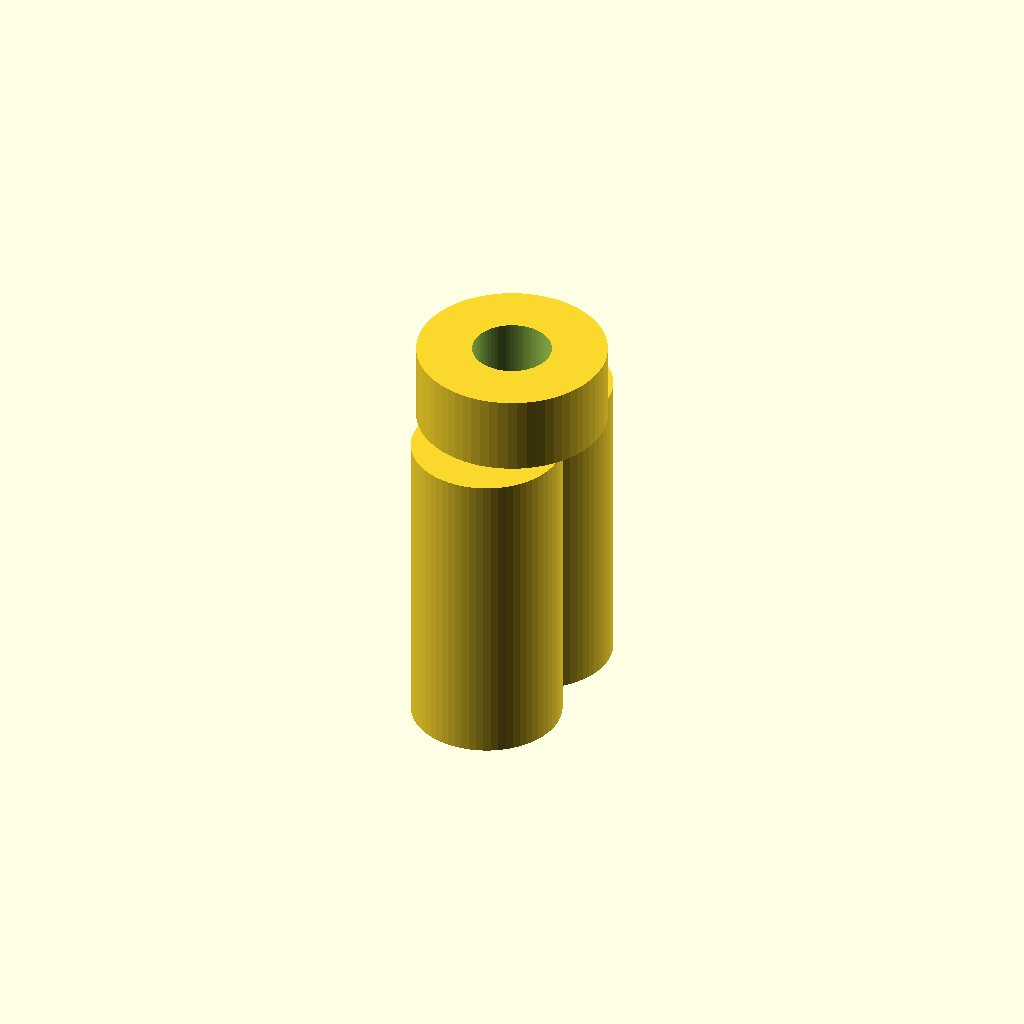
Cell 1 — every parameter at its default value.
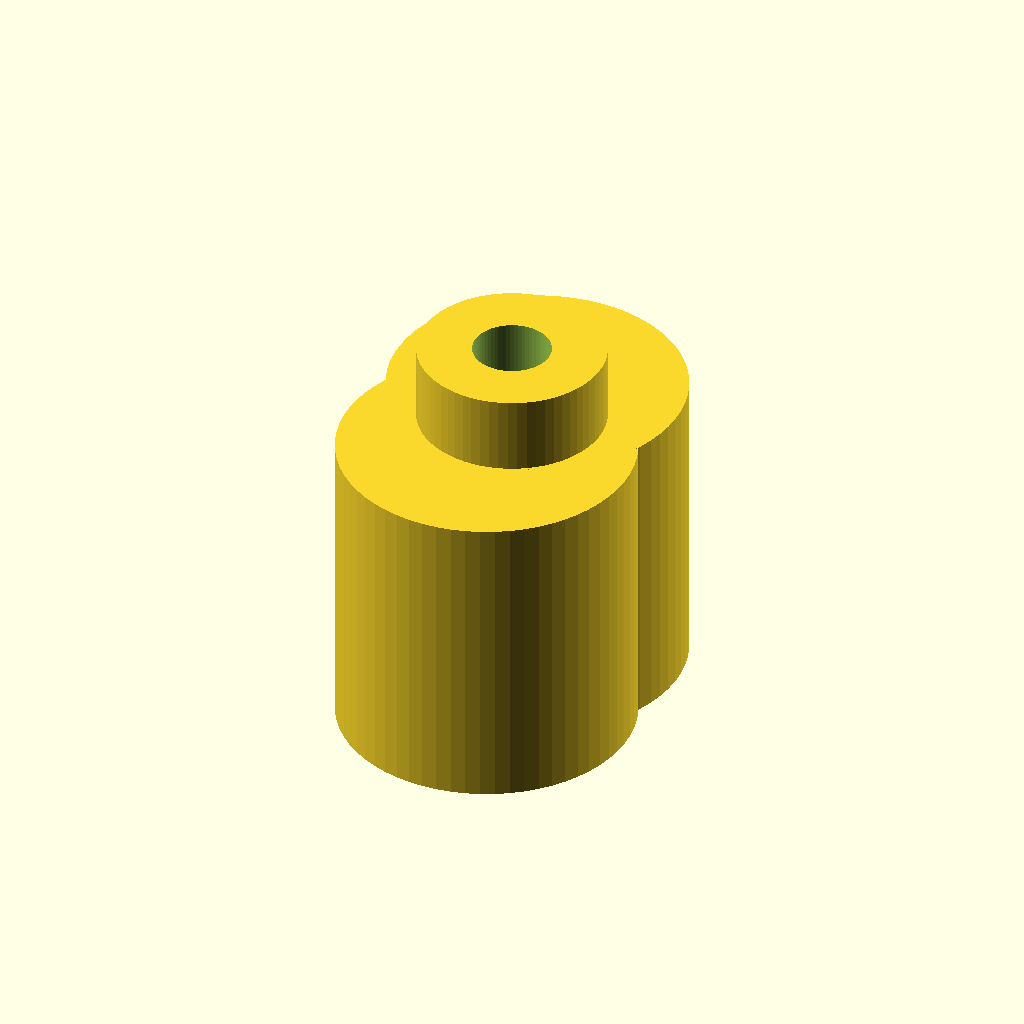
Cell 2: tube8_od = 19 (everything else at default).
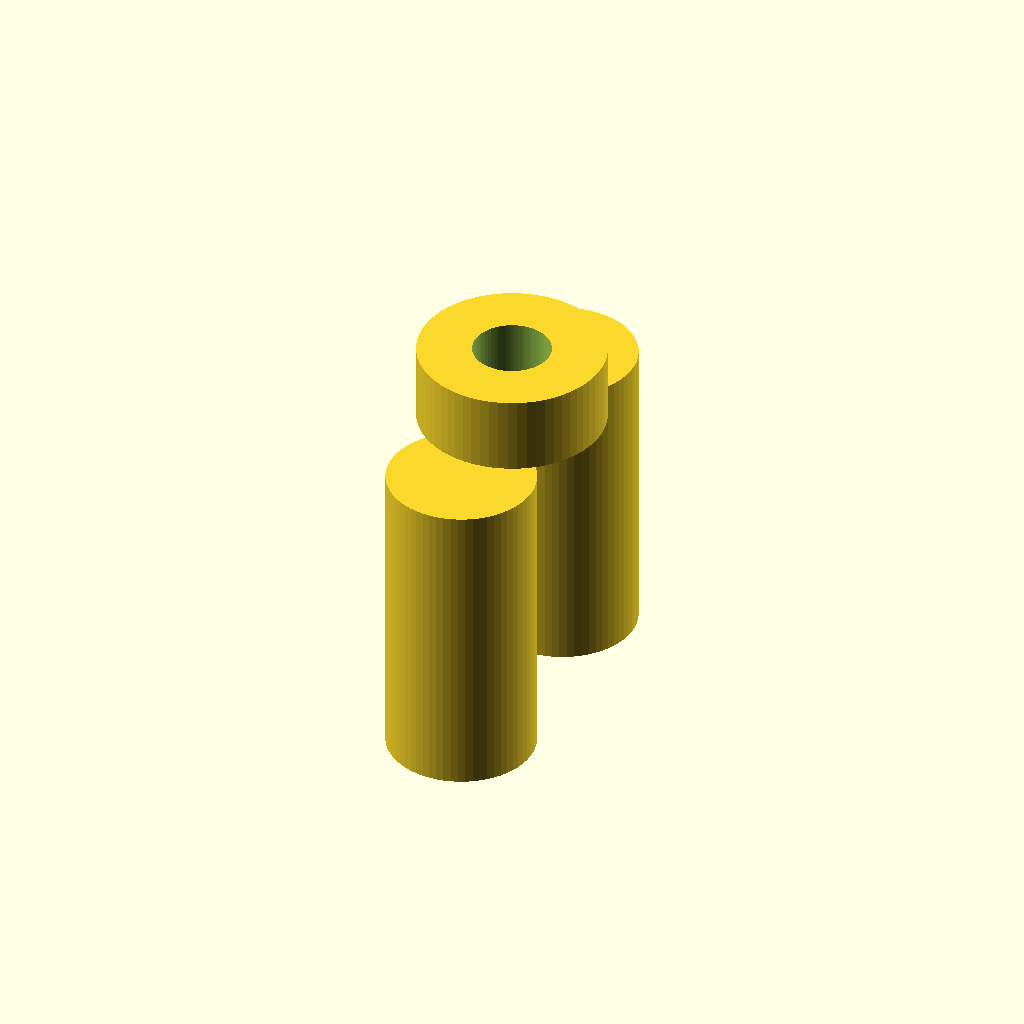
Cell 3: tube8_inner = 15 (everything else at default).
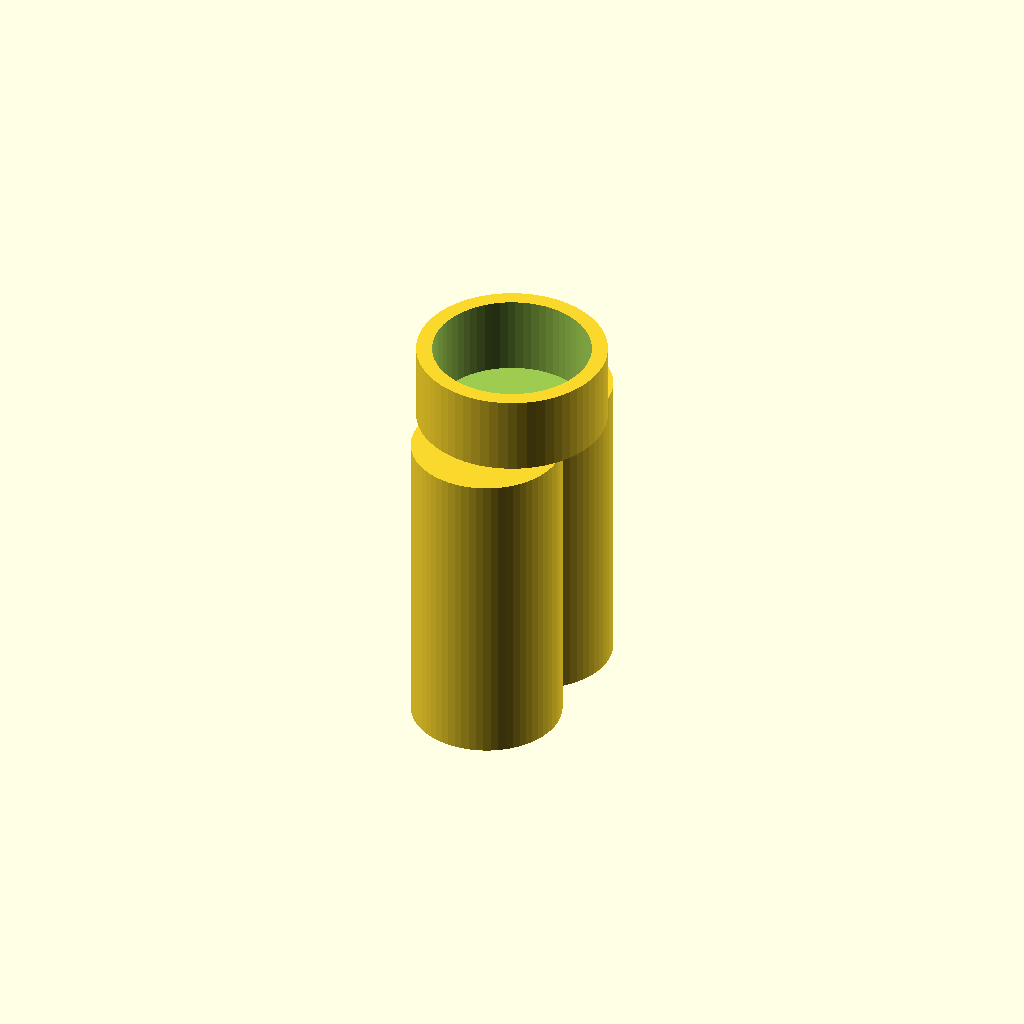
Cell 4 — tube5_od set to 10, the other parameters unchanged.
All cells are drawn from one camera (rotation 55°, 0°, 25°, orthographic, colour scheme Cornfield), so only the parameter changes between them.
The OpenSCAD source (bench/results/gpu-v11-g10/code/scadcoder-v11/hose_barb_reducer_8_5_s6_a1.scad):
// Hose-barb reducer: 8 mm OD tubing (split into two barbs) to 5 mm OD tubing
// Print orientation: standing upright along Z

$fn = 64;

// ---- Dimensions (mm) ----
tube8_od      = 9.5;   // outer diameter of 8 mm tubing (split)
tube8_inner   = 7.5;   // inner diameter of 8 mm tubing (split)
tube5_od      = 5.0;   // outer diameter of 5 mm tubing
tube5_inner   = 3.0;   // inner diameter of 5 mm tubing
bore          = 3;     // through-bore diameter
collar_od     = 12;    // collar outer diameter
collar_id     = 9.5;   // collar inner diameter (overlap into 8 mm section)
collar_h      = 5;     // collar height

section8_h    = 20;    // height of 8 mm tubing section
section5_h    = 15;    // height of 5 mm tubing section
eps           = 0.5;   // cutter overshoot

// ---- Model ----
difference() {
    union() {
        // 8 mm tubing section with two stacked barbs
        for (a = [0, 180])
            rotate([0, 0, a])
                translate([0, -tube8_inner/2, 0])
                    cylinder(h = section8_h, d = tube8_od);

        // Collar
        translate([0, 0, section8_h - 0.01])
            cylinder(h = collar_h + 0.01, d = collar_od);
    }

    // 5 mm tubing section
    translate([0, 0, section8_h])
        cylinder(h = section5_h, d = tube5_od);

    // Through-bore
    translate([0, 0, -eps])
        cylinder(h = section8_h + section5_h + 2*eps, d = bore);
}
Parameter table extracted from the source (name, type, default, range or options):
tube8_od: number, default 9.5
tube8_inner: number, default 7.5
tube5_od: number, default 5
tube5_inner: number, default 3
bore: number, default 3
collar_od: number, default 12
collar_id: number, default 9.5
collar_h: number, default 5
section8_h: number, default 20
section5_h: number, default 15
eps: number, default 0.5
